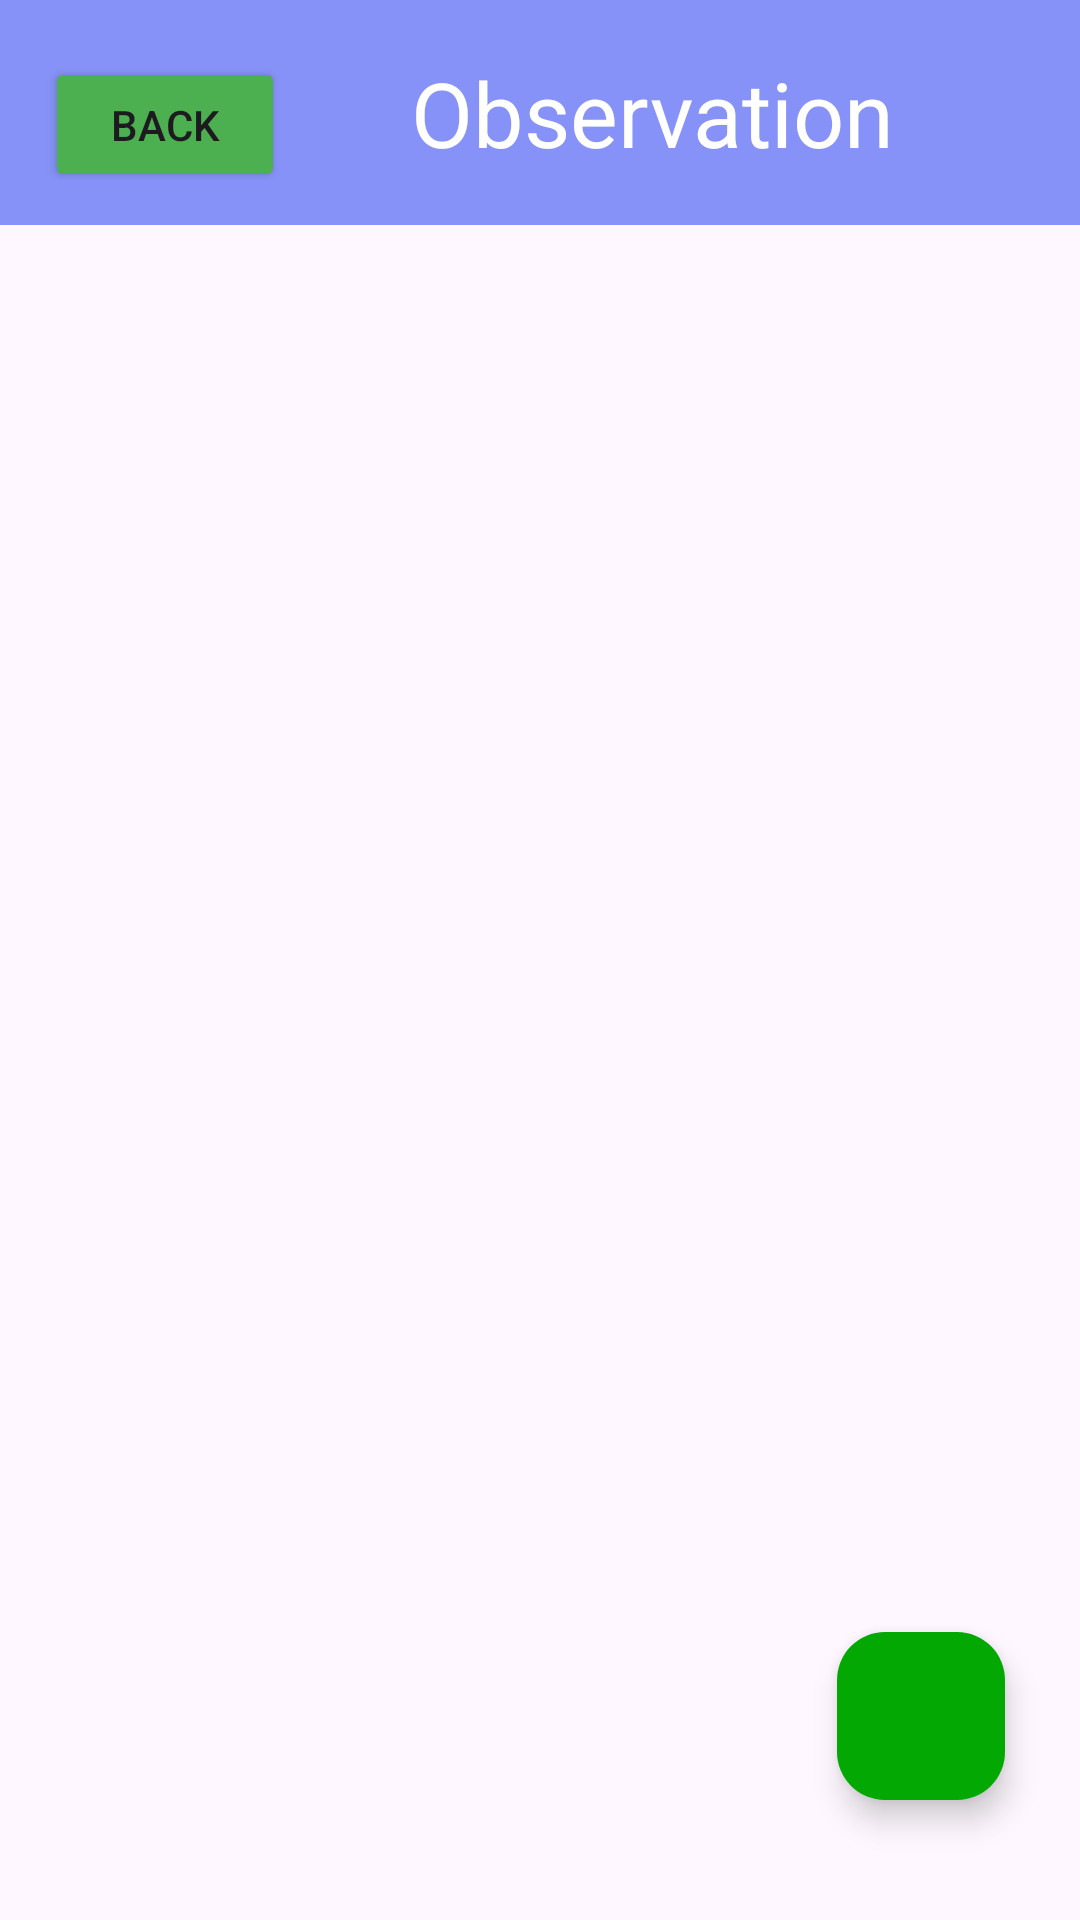

Produce the Android XML layout that renders to this screen, including the resource entries it uses.
<!-- AndroidManifest.xml: application theme Theme.Nagivationbutton -->
<!-- res/layout/activity_detail.xml -->
<?xml version="1.0" encoding="utf-8"?>
<RelativeLayout xmlns:android="http://schemas.android.com/apk/res/android"
    xmlns:app="http://schemas.android.com/apk/res-auto"
    xmlns:tools="http://schemas.android.com/tools"
    android:layout_width="match_parent"
    android:layout_height="match_parent"
    tools:context=".DetailActivity">

    <LinearLayout
        android:layout_width="match_parent"
        android:layout_height="wrap_content"
        android:orientation="horizontal"
        android:background="@color/lavender"
        android:padding="15sp">

        <Button
            android:id="@+id/backButton"
            android:layout_width="80dp"
            android:layout_height="45dp"
            android:textAlignment="center"
            android:onClick="onBackButtonClick"
            android:backgroundTint="@color/green"
            android:text="Back"
            app:cornerRadius="6dp" />

        <TextView
            android:layout_width="match_parent"
            android:layout_height="match_parent"
            android:layout_weight="1"
            android:gravity="center"
            android:text="Observation"
            android:textAlignment="center"
            android:textColor="@color/white"
            android:paddingRight="5dp"
            android:textSize="30sp" />

    </LinearLayout>

    <LinearLayout
        android:layout_width="match_parent"
        android:layout_height="wrap_content"
        android:layout_marginTop="80dp"
        android:orientation="horizontal">

        <TextView
            android:id="@+id/textViewHikingName"
            android:layout_width="match_parent"
            android:layout_height="match_parent"
            android:text=""
            android:textAlignment="center"
            android:textSize="30sp"
            android:textColor="@color/material_dynamic_neutral40"
            android:layout_marginTop="6dp"/>

    </LinearLayout>

    <LinearLayout
        android:layout_width="match_parent"
        android:layout_height="wrap_content"
        android:layout_marginTop="125dp"
        android:orientation="horizontal">

        <androidx.recyclerview.widget.RecyclerView
            android:id="@+id/recyclerObservationView"
            android:layout_width="match_parent"
            android:layout_height="606dp"
            android:layout_marginTop="10dp"
            android:scrollbars="vertical" />
    </LinearLayout>

    <com.google.android.material.floatingactionbutton.FloatingActionButton
        android:id="@+id/fabCreate"
        android:layout_width="wrap_content"
        android:layout_height="wrap_content"
        android:layout_alignParentRight="true"
        android:layout_alignParentBottom="true"
        android:layout_marginStart="25dp"
        android:layout_marginTop="25dp"
        android:layout_marginEnd="25dp"
        android:layout_marginRight="40dp"
        android:layout_marginBottom="40dp"
        android:backgroundTint="#03A803"
        android:src="@drawable/baseline_addhiking_add_24"
        app:elevation="6dp"
        app:fabSize="normal"
        app:tint="@color/white" />
</RelativeLayout>
<!-- resources referenced by this layout -->
<resources>
  <color name="green">#4CAF50</color>
  <color name="lavender">#8692f7</color>
  <color name="white">#FFFFFFFF</color>
  <style name="Theme.Nagivationbutton" parent="Base.Theme.Nagivationbutton" />
  <style name="Base.Theme.Nagivationbutton" parent="Theme.Material3.DayNight.NoActionBar">
          <item name="colorPrimary">@color/green</item>
          <item name="colorPrimaryVariant">@color/lavender</item>
          <item name="colorOnPrimary">@color/white</item>
          
          <item name="colorSecondary">@color/teal_200</item>
          <item name="colorSecondaryVariant">@color/teal_700</item>
          <item name="colorOnSecondary">@color/black</item>
          
          <item name="android:statusBarColor">?attr/colorPrimaryVariant</item>
      </style>
  <color name="teal_200">#FF03DAC5</color>
  <color name="teal_700">#FF018786</color>
  <color name="black">#FF000000</color>
</resources>
